Image classification data set "Dataset" (MITLLRacecar/Student on GitHub). Class labels (4): asphalt, dirt, grassy, rocky.

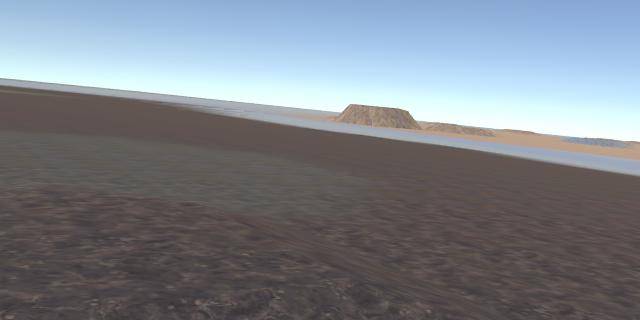
Label: dirt

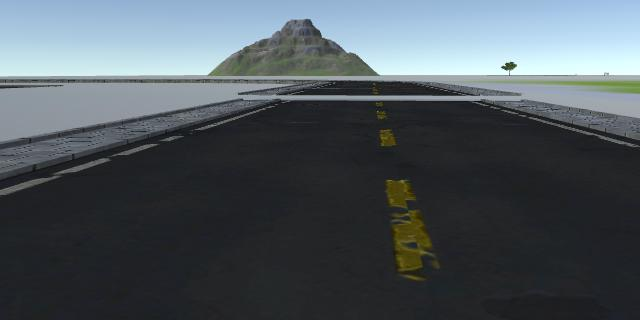
Label: asphalt

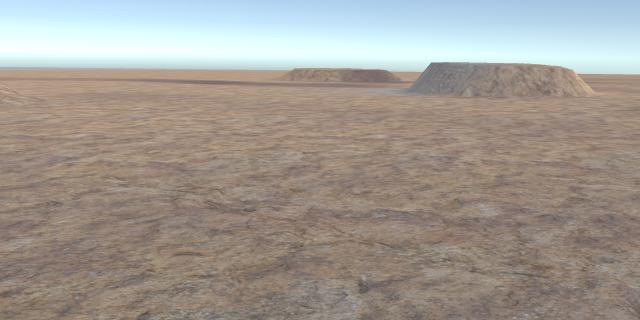
Label: rocky

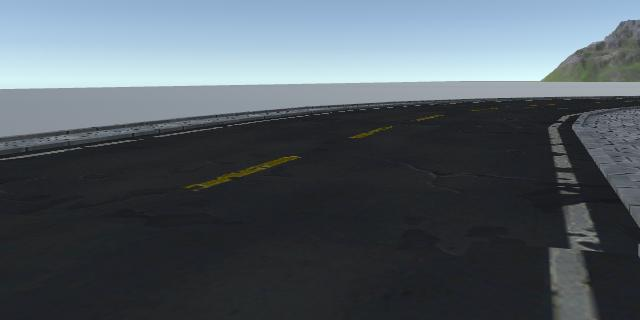
Label: asphalt

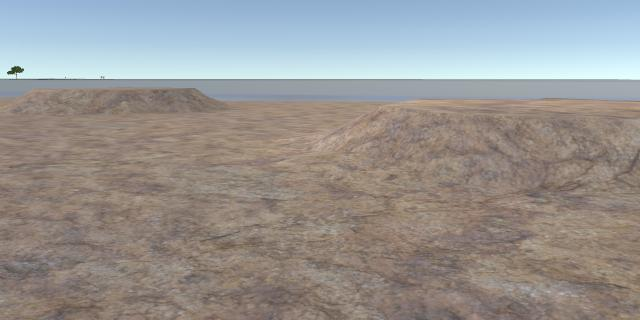
Label: rocky

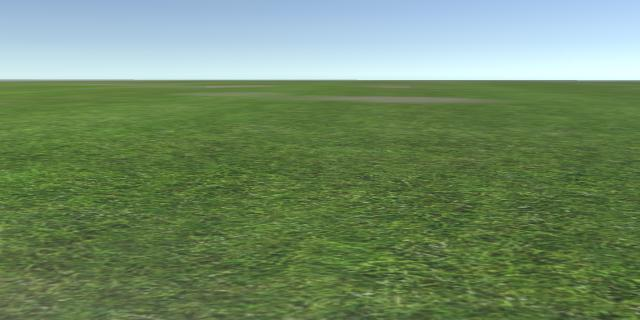
Label: grassy
